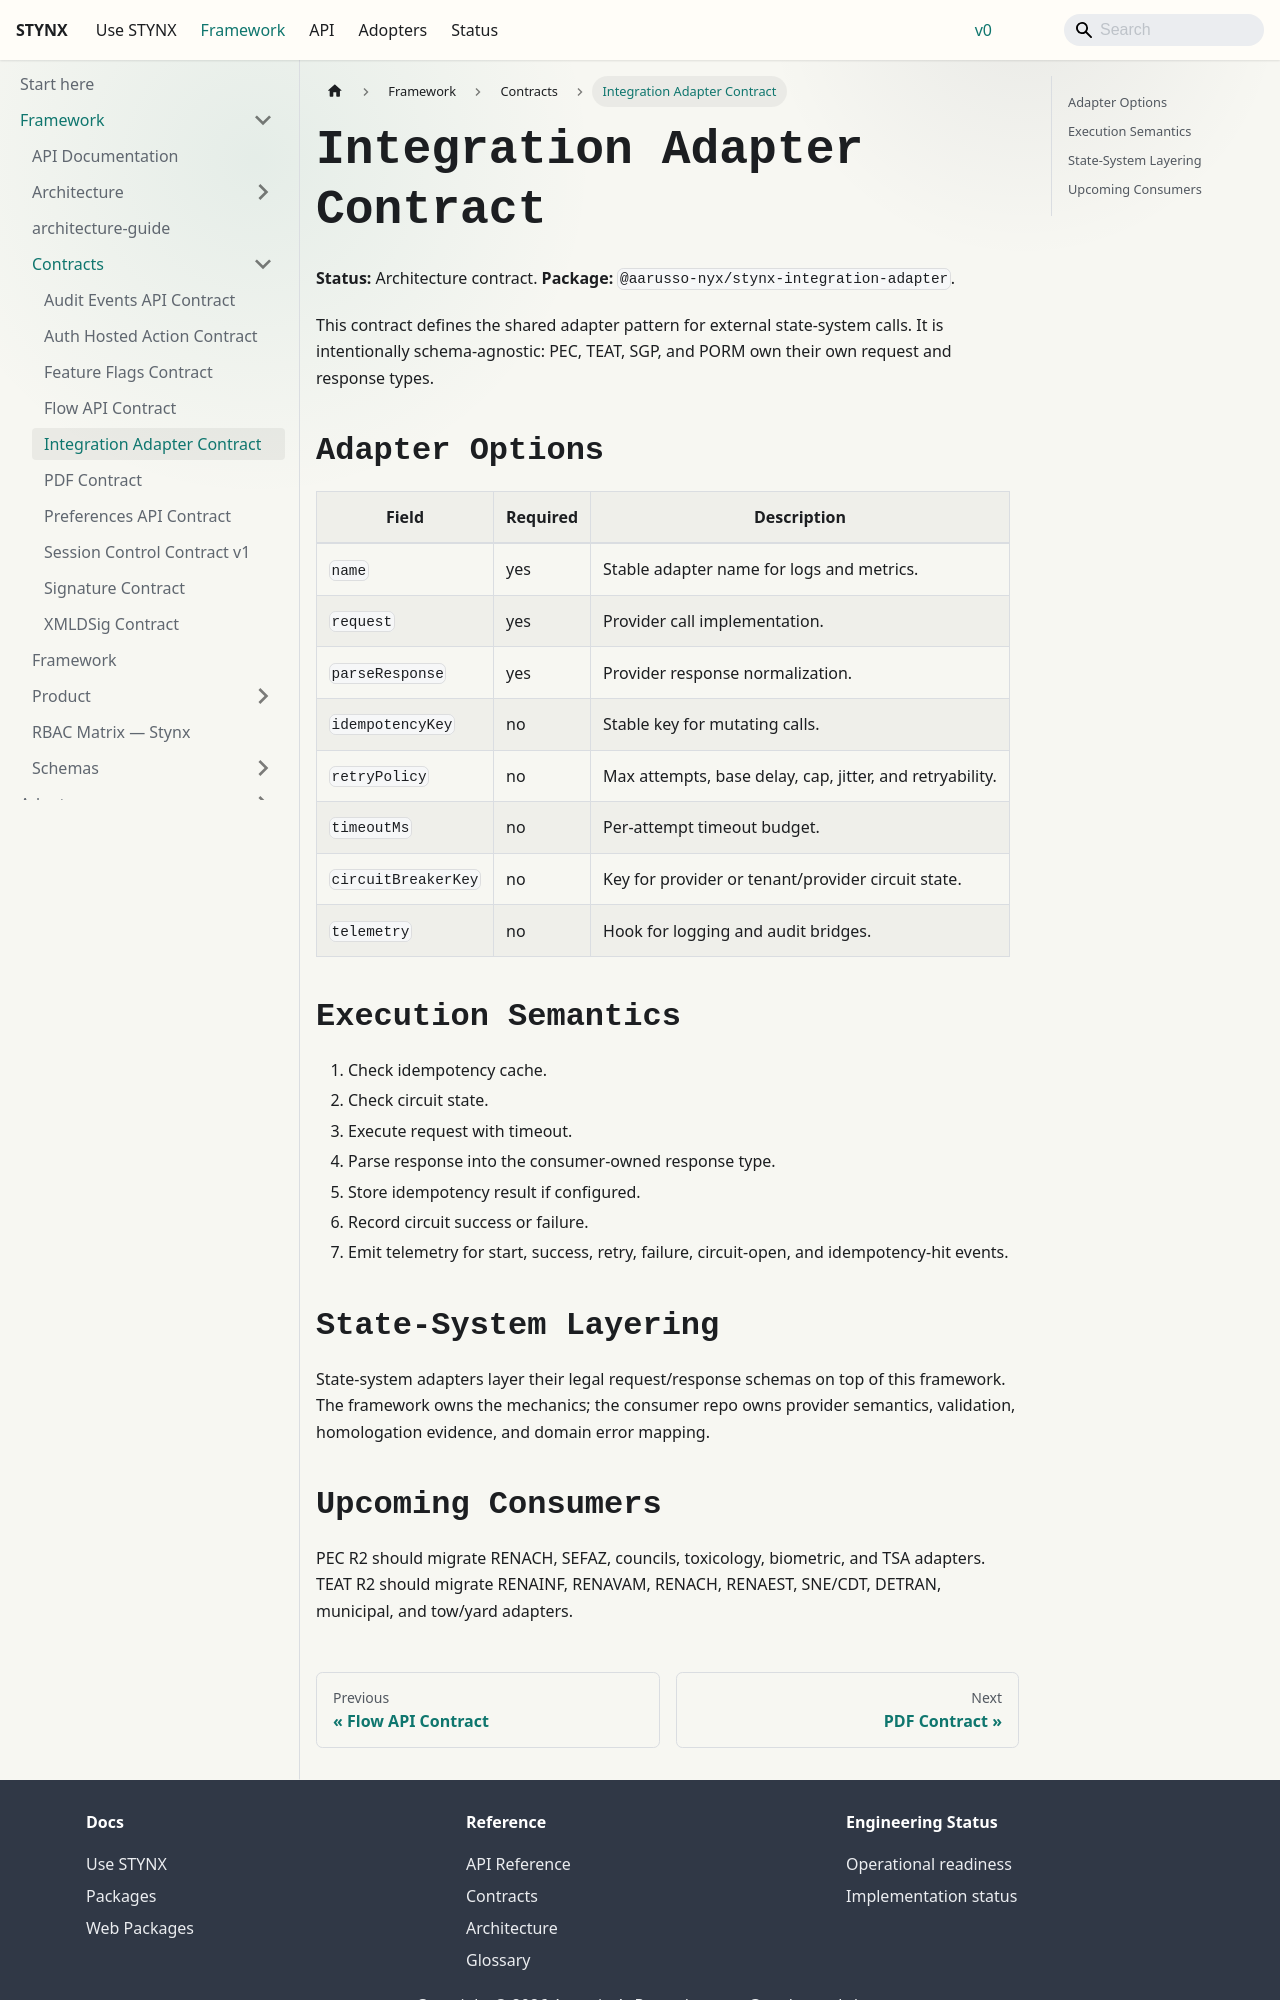

repository: aarusso-nyx/stynx · page: docs/framework/contracts/integration-adapter/index.html · generator: docusaurus

# Integration Adapter Contract

**Status:** Architecture contract.
**Package:** `@aarusso-nyx/stynx-integration-adapter`.

This contract defines the shared adapter pattern for external state-system calls.
It is intentionally schema-agnostic: PEC, TEAT, SGP, and PORM own their own
request and response types.

## Adapter Options

| Field               | Required | Description                                              |
| ------------------- | -------- | -------------------------------------------------------- |
| `name`              | yes      | Stable adapter name for logs and metrics.                |
| `request`           | yes      | Provider call implementation.                            |
| `parseResponse`     | yes      | Provider response normalization.                         |
| `idempotencyKey`    | no       | Stable key for mutating calls.                           |
| `retryPolicy`       | no       | Max attempts, base delay, cap, jitter, and retryability. |
| `timeoutMs`         | no       | Per-attempt timeout budget.                              |
| `circuitBreakerKey` | no       | Key for provider or tenant/provider circuit state.       |
| `telemetry`         | no       | Hook for logging and audit bridges.                      |

## Execution Semantics

1. Check idempotency cache.
2. Check circuit state.
3. Execute request with timeout.
4. Parse response into the consumer-owned response type.
5. Store idempotency result if configured.
6. Record circuit success or failure.
7. Emit telemetry for start, success, retry, failure, circuit-open, and
   idempotency-hit events.

## State-System Layering

State-system adapters layer their legal request/response schemas on top of this
framework. The framework owns the mechanics; the consumer repo owns provider
semantics, validation, homologation evidence, and domain error mapping.
